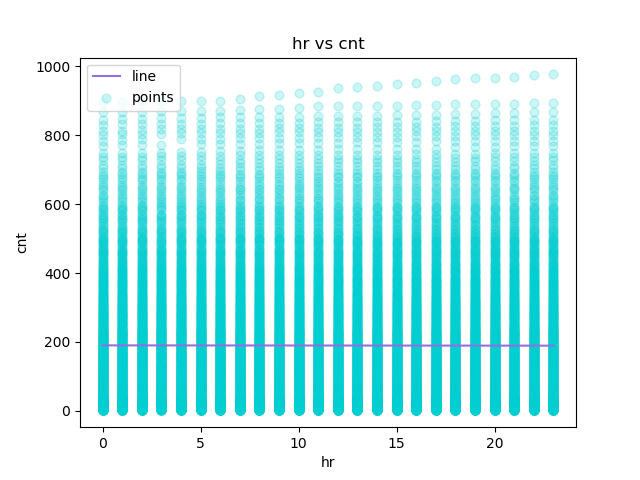

Data behind this chart, as committed beside it:
hr, cnt, Predicted Y
0, 1, 189.9
1, 1, 189.9
2, 1, 189.8
3, 1, 189.8
4, 1, 189.7
5, 1, 189.7
6, 1, 189.7
7, 1, 189.6
8, 1, 189.6
9, 1, 189.6
10, 1, 189.5
11, 1, 189.5
12, 1, 189.4
13, 1, 189.4
14, 1, 189.4
15, 1, 189.3
16, 1, 189.3
17, 1, 189.3
18, 1, 189.2
19, 1, 189.2
20, 1, 189.1
21, 1, 189.1
22, 1, 189.1
23, 1, 189
0, 1, 189.9
1, 1, 189.9
2, 1, 189.8
3, 1, 189.8
4, 1, 189.7
6, 1, 189.7
7, 1, 189.6
8, 1, 189.6
9, 1, 189.6
10, 1, 189.5
11, 1, 189.5
12, 1, 189.4
13, 1, 189.4
14, 1, 189.4
15, 1, 189.3
16, 1, 189.3
17, 1, 189.3
18, 1, 189.2
19, 1, 189.2
20, 1, 189.1
21, 1, 189.1
22, 1, 189.1
23, 1, 189
0, 1, 189.9
1, 1, 189.9
4, 1, 189.7
5, 1, 189.7
6, 1, 189.7
7, 1, 189.6
8, 1, 189.6
9, 1, 189.6
10, 1, 189.5
11, 1, 189.5
12, 1, 189.4
13, 1, 189.4
14, 1, 189.4
... 17,319 more rows
